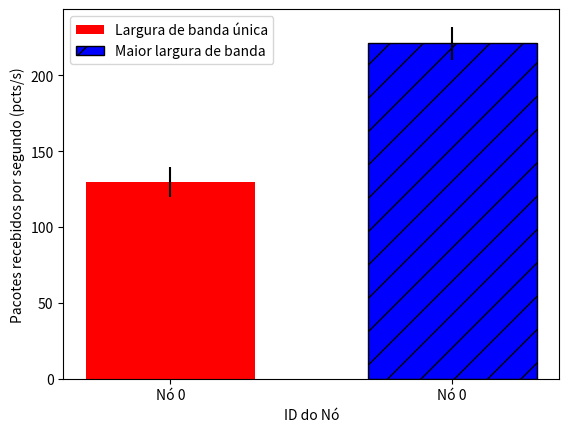

Source code (Python):
"""
Demo of the errorbar function
"""
# -*- coding: utf-8 -*-

from pylab import*
import numpy
import matplotlib.pyplot as plt


# Dual
x = (0,1)
#	 Single 	 Dual
y = [129.748485, 221,151515 ]  # media
yerr = [9.851692, 11,779749]  # desvio padrao
width = 0.15 

fig = plt.figure()
#ax = plt.axes()
#fig, ax = plt.subplots()

#plt.xticks(np.arange(min(x), max(x)+1, 1.0), x)
# standard error bars
bar1 = plt.bar(x[0], y[0], width=0.60,color='r',  label='Largura de banda única', yerr=yerr[0])

bar2 = plt.bar(x[1], y[1], width=0.60,  color='b',  label='Maior largura de banda',  yerr=yerr[1], hatch="/", edgecolor='black')


plt.xlabel('ID do Nó')
plt.ylabel('Pacotes recebidos por segundo (pcts/s)')
plt.xticks(x, ('Nó 0', 'Nó 0'))
plt.legend()

plt.show()
